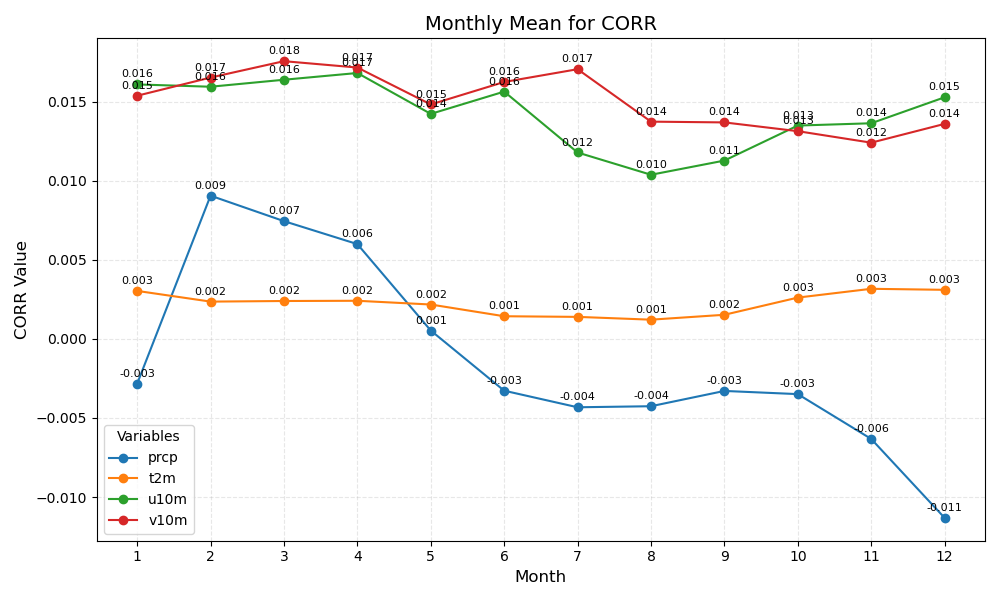

Data behind this chart, as committed beside it:
month	prcp	t2m	u10m	v10m
1	-0.003	0.003	0.016	0.015
2	0.009	0.002	0.016	0.017
3	0.007	0.002	0.016	0.018
4	0.006	0.002	0.017	0.017
5	0.001	0.002	0.014	0.015
6	-0.003	0.001	0.016	0.016
7	-0.004	0.001	0.012	0.017
8	-0.004	0.001	0.010	0.014
9	-0.003	0.002	0.011	0.014
10	-0.003	0.003	0.013	0.013
11	-0.006	0.003	0.014	0.012
12	-0.011	0.003	0.015	0.014
